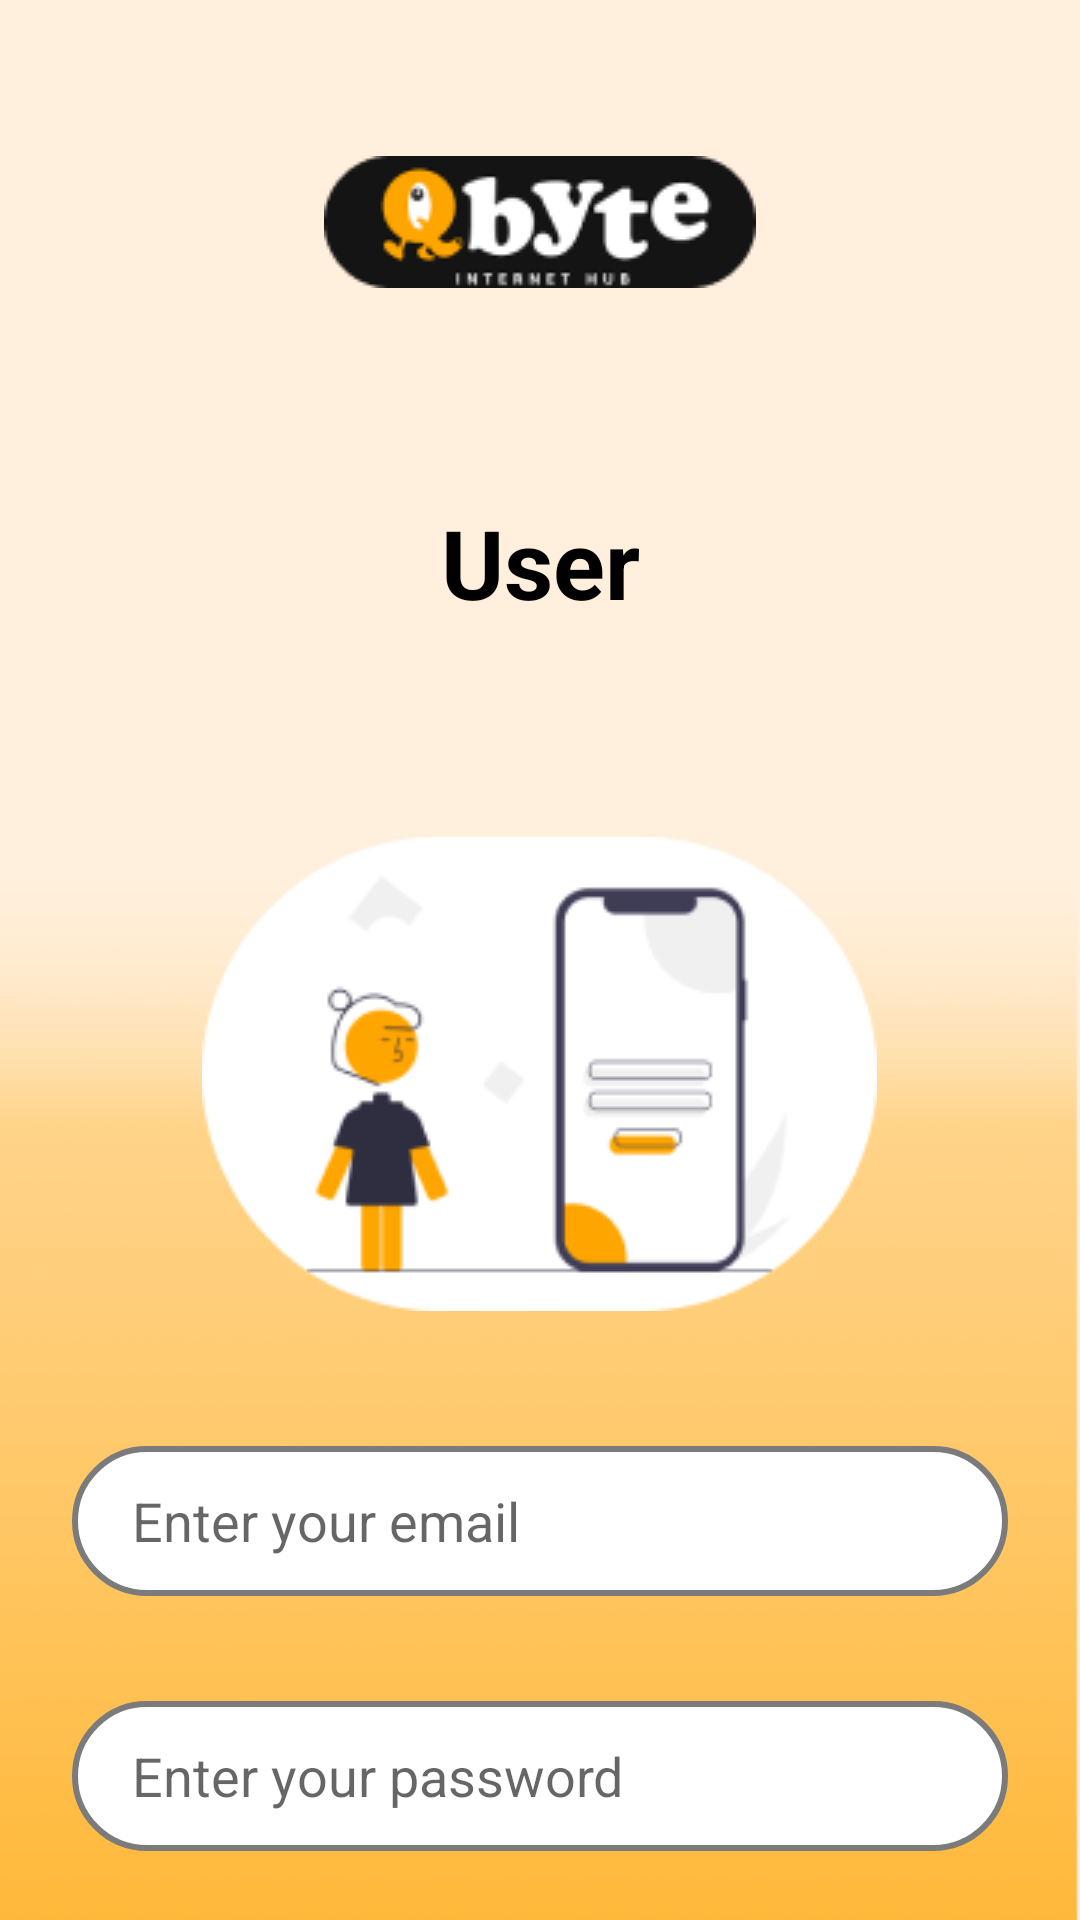

This screen was rendered from an Android layout file. Write that file and the resources it references.
<!-- AndroidManifest.xml: application theme Theme.QByte -->
<!-- res/layout/activity_user_login.xml -->
<?xml version="1.0" encoding="utf-8"?>
<RelativeLayout xmlns:android="http://schemas.android.com/apk/res/android"
    xmlns:app="http://schemas.android.com/apk/res-auto"
    xmlns:tools="http://schemas.android.com/tools"
    android:id="@+id/main"
    android:layout_width="match_parent"
    android:layout_height="match_parent"
    android:background="@drawable/background1"
    tools:context=".UserLoginActivity">

    <ImageView
        android:layout_width="match_parent"
        android:layout_height="wrap_content"
        android:src="@drawable/qbyte_logo"
        android:id="@+id/qbyte_logo"
        android:layout_marginTop="52dp"
        />

    <TextView
        android:id="@+id/userText"
        android:layout_width="match_parent"
        android:layout_height="wrap_content"
        android:text="User"
        android:layout_below="@+id/qbyte_logo"
        android:layout_centerHorizontal="true"
        android:gravity="center"
        android:layout_marginTop="70dp"
        android:textSize="32sp"
        android:textStyle="bold"
        android:textColor="@color/black"
        />

    <ImageView
        android:id="@+id/userLogo"
        android:layout_width="wrap_content"
        android:layout_height="wrap_content"
        android:layout_below="@+id/userText"
        android:src="@drawable/user_login_logo"
        android:layout_centerHorizontal="true"
        android:layout_marginTop="70dp"
        />

    <EditText
        android:id="@+id/emailInput"
        android:layout_width="312dp"
        android:layout_height="50dp"
        android:hint="@string/email"
        android:inputType="textEmailAddress"
        android:layout_below="@+id/userLogo"
        android:layout_centerHorizontal="true"
        android:background="@drawable/input_bg"
        android:layout_marginTop="45dp"
        android:autofillHints="email"
        />

    <EditText
        android:id="@+id/passwordInput"
        android:layout_width="312dp"
        android:layout_height="50dp"
        android:hint="@string/password"
        android:layout_below="@+id/emailInput"
        android:layout_centerHorizontal="true"
        android:background="@drawable/input_bg"
        android:layout_marginTop="35dp"
        android:inputType="textPassword"
        />

    <ProgressBar
        android:id="@+id/progress_Bar"
        android:visibility="gone"
        android:layout_width="wrap_content"
        android:layout_height="wrap_content"
        android:layout_below="@+id/passwordInput"
        android:layout_marginTop="5dp"
        android:layout_centerHorizontal="true"/>

    <Button
        android:id="@+id/loginButton"
        android:layout_width="203dp"
        android:layout_height="wrap_content"
        android:text="Login"
        android:layout_below="@+id/progress_Bar"
        android:layout_centerHorizontal="true"
        android:layout_marginTop="35dp"
        android:textColor="@color/white"
        android:textAllCaps="false"
        android:textSize="25sp"
        android:textStyle="bold"
        android:background="@drawable/orange_button_bg"/>

</RelativeLayout>
<!-- resources referenced by this layout -->
<resources>
  <color name="black">#FF000000</color>
  <color name="white">#FFFFFFFF</color>
  <!-- drawable background1: png bitmap (drawable, 21018 bytes) -->
  <!-- drawable input_bg (drawable) -->
  <shape xmlns:android="http://schemas.android.com/apk/res/android">
      <solid android:color="@color/white"/> 
      <corners android:radius="30dp"/> 
      <stroke android:width="2dp" android:color="@color/grey"/> 
      <padding android:left="20dp" android:top="10dp" android:right="20dp" android:bottom="10dp"/>
  </shape>
  <!-- drawable orange_button_bg (drawable) -->
  <shape xmlns:android="http://schemas.android.com/apk/res/android">
      <solid android:color="@color/orange"/> 
      <corners android:radius="50dp"/> 
      <padding android:left="20dp" android:top="10dp" android:right="20dp" android:bottom="10dp"/>
  </shape>
  <!-- drawable qbyte_logo: png bitmap (drawable, 5064 bytes) -->
  <!-- drawable user_login_logo: png bitmap (drawable, 8747 bytes) -->
  <string name="email">Enter your email</string>
  <string name="password">Enter your password</string>
  <style name="Theme.QByte" parent="Base.Theme.QByte" />
  <color name="grey">#7B7B7B</color>
  <color name="orange">#FFA500</color>
  <style name="Base.Theme.QByte" parent="Theme.AppCompat.Light.NoActionBar">
          
          
      </style>
</resources>
